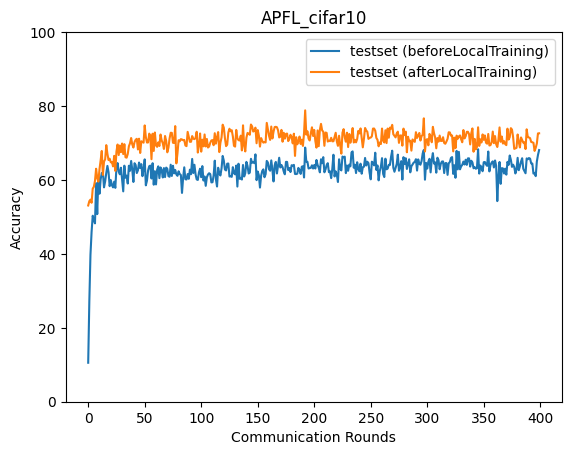

Data behind this chart, as committed beside it:
epoch, accuracy_test_before, accuracy_test_after
0, 10.55, 53.1
1, 27.17, 54.28
2, 39.75, 54.68
3, 45.94, 53.82
4, 50.32, 57.65
5, 49.2, 58.15
6, 48.25, 59.76
7, 59.13, 63.04
8, 50.76, 60.51
9, 61.01, 59.55
10, 56.28, 62.94
11, 60.13, 65.28
12, 61.86, 67.85
13, 62.0, 61.36
14, 58, 64.97
15, 59.62, 65.58
16, 61.9, 69.42
17, 63.8, 67.08
18, 62.1, 65.38
19, 58.32, 65.75
20, 59.97, 64.77
21, 58.56, 64.88
22, 57.99, 63.66
23, 59.55, 66.52
24, 57.86, 62.46
25, 63.37, 67.7
26, 64.57, 69.59
27, 62.25, 66.74
28, 61.53, 69.31
29, 63.31, 67.52
30, 60.15, 69.85
31, 56.91, 67.01
32, 63.87, 69.68
33, 60.6, 66.15
34, 61.17, 66.03
35, 59.04, 67.03
36, 63.84, 69.12
37, 62.48, 69.93
38, 65.14, 71.35
39, 62.81, 69.62
40, 59.46, 68.77
41, 64.53, 70.25
42, 64.06, 70.87
43, 61.87, 71.13
44, 62.59, 68.26
45, 64.72, 71.16
46, 63.22, 67.3
47, 64.29, 70.47
48, 61.03, 70.28
49, 63.08, 70.09
50, 65.57, 74.76
51, 58.55, 71.62
52, 59.8, 70.13
53, 62.59, 70.15
54, 63.73, 72.54
55, 63.87, 71.88
56, 60.4, 65.62
57, 64.53, 72.51
58, 58.72, 67.85
59, 62.36, 72.84
... 340 more rows
